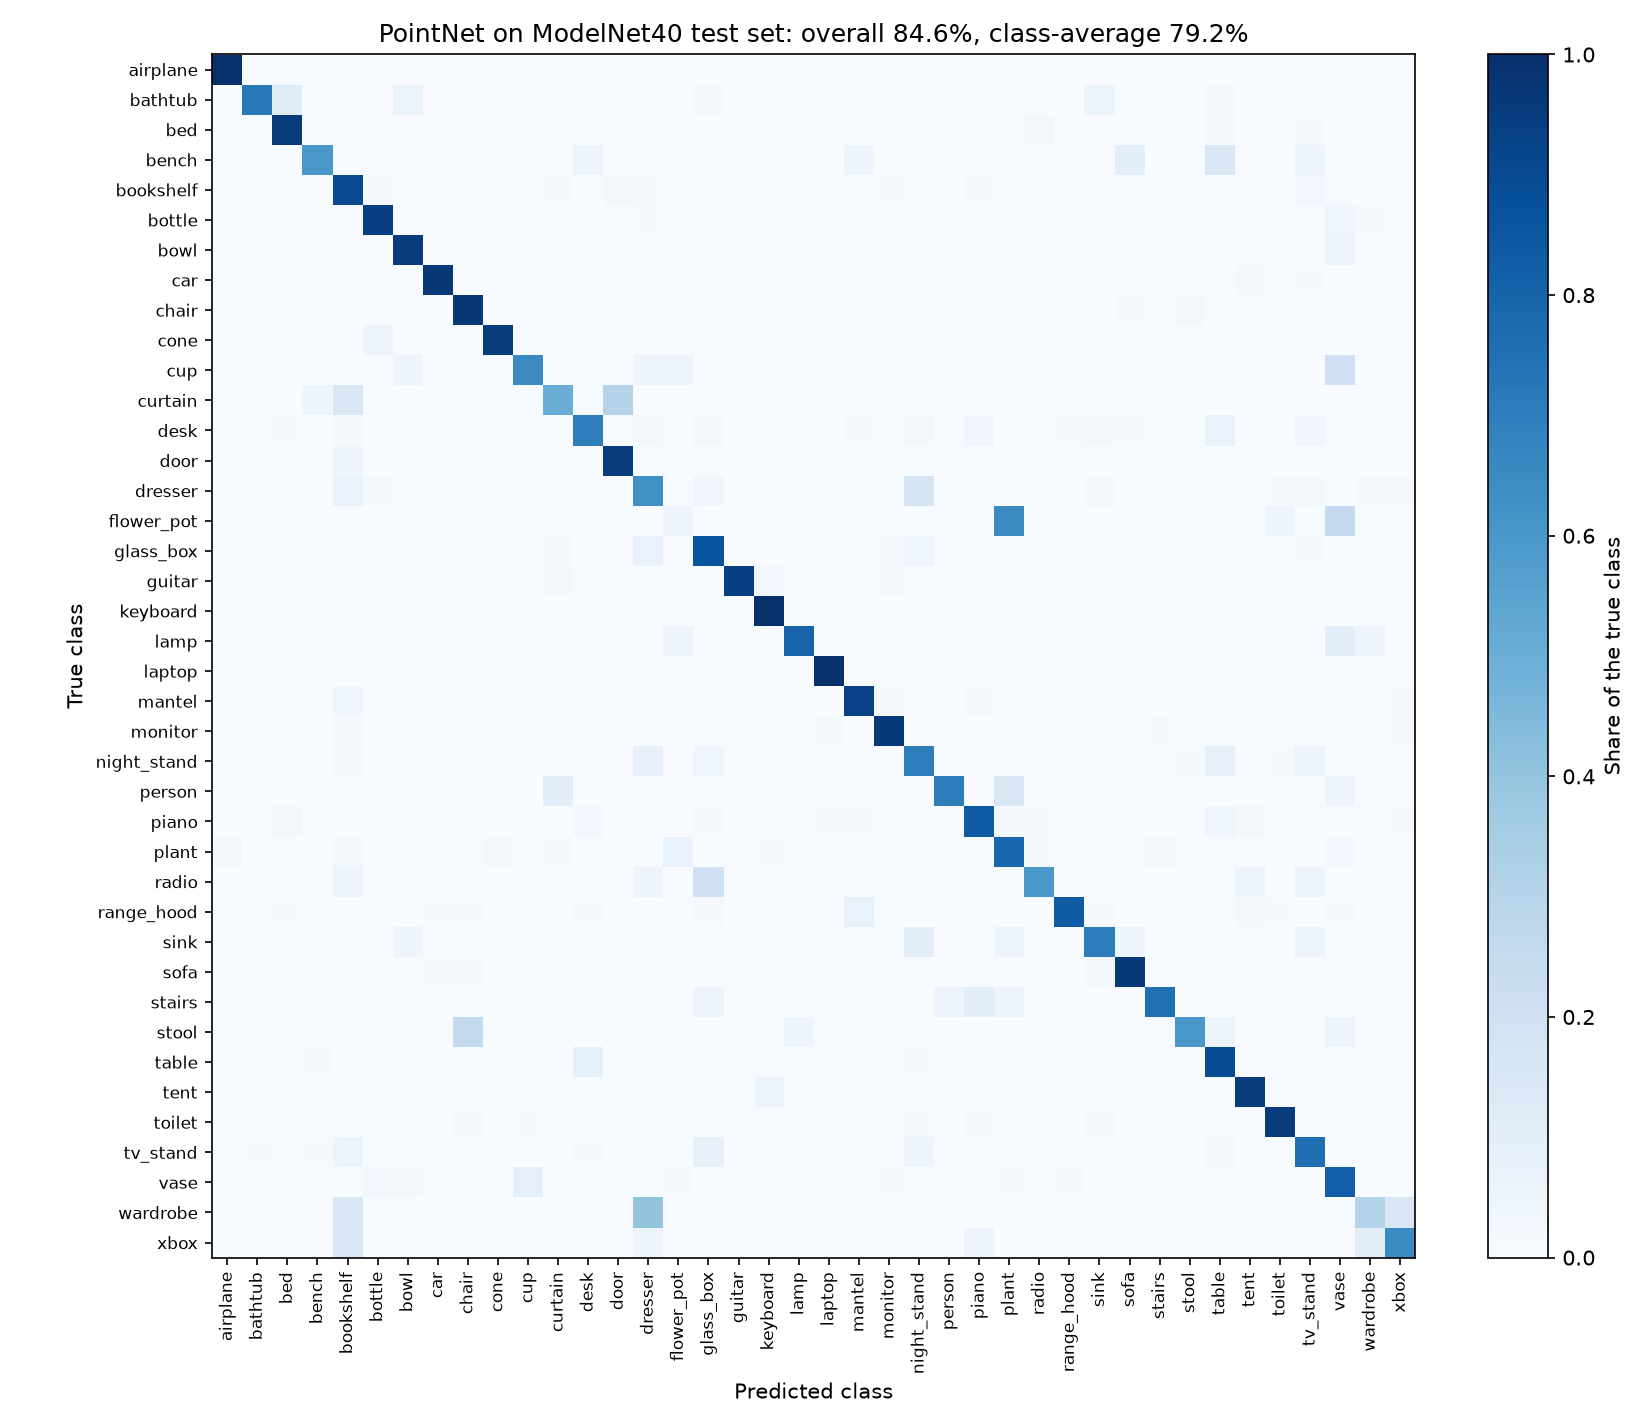

Source data for this figure (header and first rows):
, airplane, bathtub, bed, bench, bookshelf, bottle, bowl, car, chair, cone, cup, curtain, desk, door, dresser, flower_pot, glass_box, guitar, keyboard, lamp, laptop, mantel, monitor
airplane, 100, 0, 0, 0, 0, 0, 0, 0, 0, 0, 0, 0, 0, 0, 0, 0, 0, 0, 0, 0, 0, 0, 0
bathtub, 0, 36, 6, 0, 0, 0, 3, 0, 0, 0, 0, 0, 0, 0, 0, 0, 1, 0, 0, 0, 0, 0, 0
bed, 0, 0, 95, 0, 0, 0, 0, 0, 0, 0, 0, 0, 0, 0, 0, 0, 0, 0, 0, 0, 0, 0, 0
bench, 0, 0, 0, 12, 0, 0, 0, 0, 0, 0, 0, 0, 1, 0, 0, 0, 0, 0, 0, 0, 0, 1, 0
bookshelf, 0, 0, 0, 0, 90, 1, 0, 0, 0, 0, 0, 1, 0, 2, 1, 0, 0, 0, 0, 0, 0, 0, 1
bottle, 0, 0, 0, 0, 0, 94, 0, 0, 0, 0, 0, 0, 0, 0, 1, 0, 0, 0, 0, 0, 0, 0, 0
bowl, 0, 0, 0, 0, 0, 0, 19, 0, 0, 0, 0, 0, 0, 0, 0, 0, 0, 0, 0, 0, 0, 0, 0
car, 0, 0, 0, 0, 0, 0, 0, 97, 0, 0, 0, 0, 0, 0, 0, 0, 0, 0, 0, 0, 0, 0, 0
chair, 0, 0, 0, 0, 0, 0, 0, 0, 97, 0, 0, 0, 0, 0, 0, 0, 0, 0, 0, 0, 0, 0, 0
cone, 0, 0, 0, 0, 0, 1, 0, 0, 0, 19, 0, 0, 0, 0, 0, 0, 0, 0, 0, 0, 0, 0, 0
cup, 0, 0, 0, 0, 0, 0, 1, 0, 0, 0, 13, 0, 0, 0, 1, 1, 0, 0, 0, 0, 0, 0, 0
curtain, 0, 0, 0, 1, 3, 0, 0, 0, 0, 0, 0, 10, 0, 6, 0, 0, 0, 0, 0, 0, 0, 0, 0
desk, 0, 0, 1, 0, 2, 0, 0, 0, 0, 0, 0, 0, 60, 0, 2, 0, 2, 0, 0, 0, 0, 1, 0
door, 0, 0, 0, 0, 1, 0, 0, 0, 0, 0, 0, 0, 0, 19, 0, 0, 0, 0, 0, 0, 0, 0, 0
dresser, 0, 0, 0, 0, 6, 1, 0, 0, 0, 0, 0, 0, 0, 0, 54, 0, 3, 0, 0, 0, 0, 0, 0
flower_pot, 0, 0, 0, 0, 0, 0, 0, 0, 0, 0, 0, 0, 0, 0, 0, 1, 0, 0, 0, 0, 0, 0, 0
glass_box, 0, 0, 0, 0, 0, 0, 0, 0, 0, 0, 0, 1, 0, 0, 7, 0, 86, 0, 0, 0, 0, 0, 1
guitar, 0, 0, 0, 0, 0, 0, 0, 0, 0, 0, 0, 2, 0, 0, 0, 0, 0, 94, 3, 0, 0, 0, 1
keyboard, 0, 0, 0, 0, 0, 0, 0, 0, 0, 0, 0, 0, 0, 0, 0, 0, 0, 0, 20, 0, 0, 0, 0
lamp, 0, 0, 0, 0, 0, 0, 0, 0, 0, 0, 0, 0, 0, 0, 0, 1, 0, 0, 0, 16, 0, 0, 0
laptop, 0, 0, 0, 0, 0, 0, 0, 0, 0, 0, 0, 0, 0, 0, 0, 0, 0, 0, 0, 0, 20, 0, 0
mantel, 0, 0, 0, 0, 4, 0, 0, 0, 0, 0, 0, 0, 0, 0, 0, 0, 0, 0, 0, 0, 0, 93, 1
monitor, 0, 0, 0, 0, 1, 0, 0, 0, 0, 0, 0, 0, 0, 0, 0, 0, 0, 0, 0, 0, 1, 0, 96
night_stand, 0, 0, 0, 0, 1, 0, 0, 0, 0, 0, 0, 0, 0, 0, 7, 0, 4, 0, 0, 0, 0, 0, 0
person, 0, 0, 0, 0, 0, 0, 0, 0, 0, 0, 0, 2, 0, 0, 0, 0, 0, 0, 0, 0, 0, 0, 0
piano, 0, 0, 2, 0, 0, 0, 0, 0, 0, 0, 0, 0, 3, 0, 0, 0, 1, 0, 0, 0, 1, 1, 0
plant, 2, 0, 0, 0, 2, 0, 0, 0, 0, 2, 0, 1, 0, 0, 0, 7, 0, 0, 1, 0, 0, 0, 0
radio, 0, 0, 0, 0, 1, 0, 0, 0, 0, 0, 0, 0, 0, 0, 1, 0, 4, 0, 0, 0, 0, 0, 0
range_hood, 0, 0, 1, 0, 0, 0, 0, 1, 1, 0, 0, 0, 1, 0, 0, 0, 1, 0, 0, 0, 0, 7, 0
sink, 0, 0, 0, 0, 0, 0, 1, 0, 0, 0, 0, 0, 0, 0, 0, 0, 0, 0, 0, 0, 0, 0, 0
sofa, 0, 0, 0, 0, 0, 0, 0, 1, 1, 0, 0, 0, 0, 0, 0, 0, 0, 0, 0, 0, 0, 0, 0
stairs, 0, 0, 0, 0, 0, 0, 0, 0, 0, 0, 0, 0, 0, 0, 0, 0, 1, 0, 0, 0, 0, 0, 0
stool, 0, 0, 0, 0, 0, 0, 0, 0, 5, 0, 0, 0, 0, 0, 0, 0, 0, 0, 0, 1, 0, 0, 0
table, 0, 0, 0, 1, 0, 0, 0, 0, 0, 0, 0, 0, 9, 0, 0, 0, 0, 0, 0, 0, 0, 0, 0
tent, 0, 0, 0, 0, 0, 0, 0, 0, 0, 0, 0, 0, 0, 0, 0, 0, 0, 0, 1, 0, 0, 0, 0
toilet, 0, 0, 0, 0, 0, 0, 0, 0, 1, 0, 1, 0, 0, 0, 0, 0, 0, 0, 0, 0, 0, 0, 0
tv_stand, 0, 1, 0, 1, 6, 0, 0, 0, 0, 0, 0, 0, 1, 0, 0, 0, 8, 0, 0, 0, 0, 0, 0
vase, 0, 0, 0, 0, 0, 3, 2, 0, 0, 0, 9, 0, 0, 0, 0, 1, 0, 0, 0, 0, 0, 0, 1
wardrobe, 0, 0, 0, 0, 3, 0, 0, 0, 0, 0, 0, 0, 0, 0, 8, 0, 0, 0, 0, 0, 0, 0, 0
xbox, 0, 0, 0, 0, 3, 0, 0, 0, 0, 0, 0, 0, 0, 0, 1, 0, 0, 0, 0, 0, 0, 0, 0
